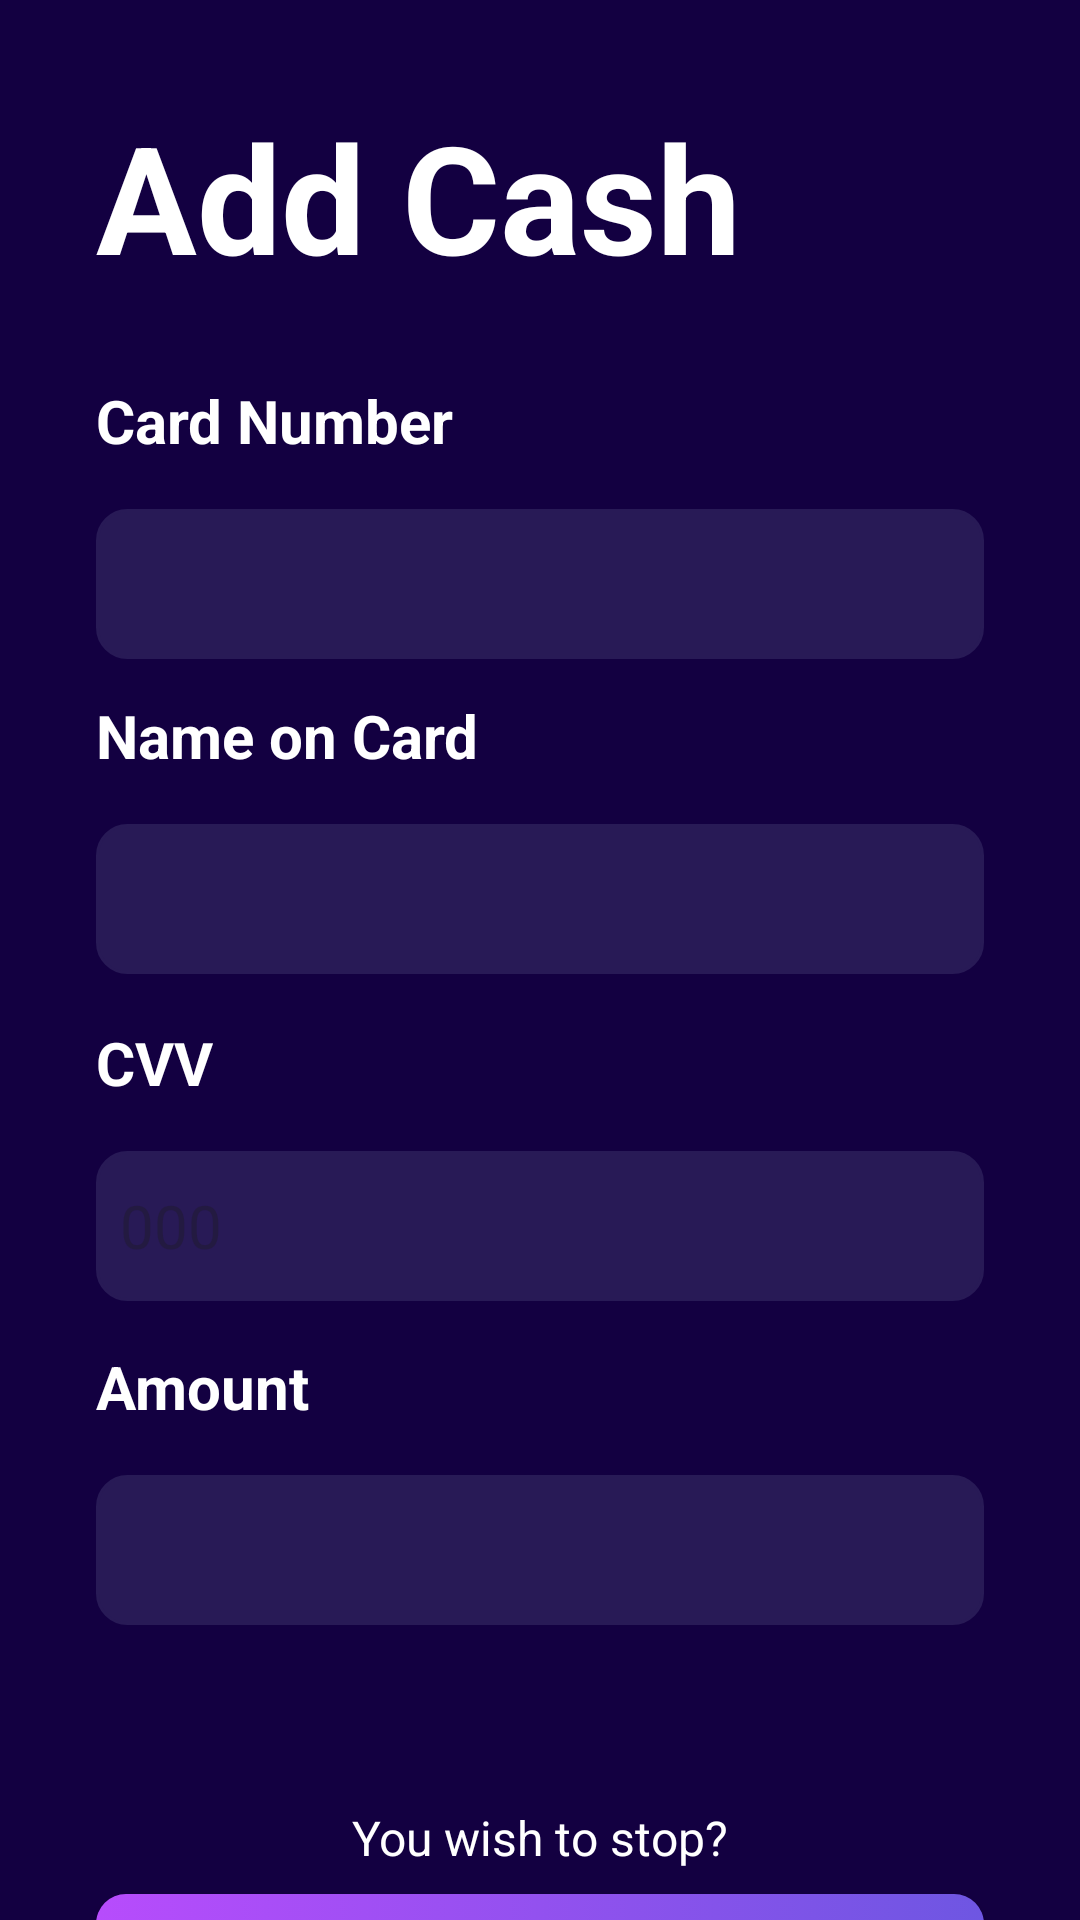

Reconstruct the res/layout file that produces this screen, plus the resources it refers to.
<!-- AndroidManifest.xml: application theme Theme.Flexicoin -->
<!-- res/layout/activity_add.xml -->
<?xml version="1.0" encoding="utf-8"?>
<androidx.constraintlayout.widget.ConstraintLayout xmlns:android="http://schemas.android.com/apk/res/android"
    xmlns:app="http://schemas.android.com/apk/res-auto"
    xmlns:tools="http://schemas.android.com/tools"
    android:id="@+id/loginBtn"
    android:layout_width="match_parent"
    android:layout_height="match_parent"
    android:background="@color/purple"
    tools:context=".Activity.AddActivity">

    <TextView
        android:id="@+id/textView3"
        android:layout_width="wrap_content"
        android:layout_height="wrap_content"
        android:layout_marginStart="32dp"
        android:layout_marginTop="32dp"
        android:text="Add Cash"
        android:textColor="#ffffff"
        android:textSize="50sp"
        android:textStyle="bold"
        app:layout_constraintStart_toStartOf="parent"
        app:layout_constraintTop_toTopOf="parent" />

    <TextView
        android:id="@+id/textView6"
        android:layout_width="wrap_content"
        android:layout_height="wrap_content"
        android:layout_marginTop="12dp"
        android:text="Name on Card"
        android:textColor="#ffffff"
        android:textSize="20sp"
        android:textStyle="bold"
        app:layout_constraintStart_toStartOf="@+id/recIEd"
        app:layout_constraintTop_toBottomOf="@+id/recIEd" />

    <EditText
        android:id="@+id/recIEd"
        android:layout_width="0dp"
        android:layout_height="50dp"
        android:layout_marginTop="16dp"
        android:layout_marginEnd="32dp"
        android:background="@drawable/edittext_background"
        android:ems="10"
        android:inputType="text"
        android:padding="8dp"
        android:text=""
        android:textColor="#707070"
        android:textSize="20sp"
        app:layout_constraintEnd_toEndOf="parent"
        app:layout_constraintHorizontal_bias="0.0"
        app:layout_constraintStart_toStartOf="@+id/textView4"
        app:layout_constraintTop_toBottomOf="@+id/textView4" />

    <EditText
        android:id="@+id/cryTypeId"
        android:layout_width="0dp"
        android:layout_height="50dp"
        android:layout_marginTop="16dp"
        android:layout_marginEnd="32dp"
        android:background="@drawable/edittext_background"
        android:ems="10"
        android:inputType="text"
        android:padding="8dp"
        android:text=""
        android:textColor="#707070"
        android:textSize="20sp"
        app:layout_constraintEnd_toEndOf="parent"
        app:layout_constraintHorizontal_bias="0.0"
        app:layout_constraintStart_toStartOf="@+id/textView6"
        app:layout_constraintTop_toBottomOf="@+id/textView6" />

    <TextView
        android:id="@+id/textViewAmount"
        android:layout_width="wrap_content"
        android:layout_height="wrap_content"
        android:layout_marginTop="124dp"
        android:text="Amount"
        android:textColor="#ffffff"
        android:textSize="20sp"
        android:textStyle="bold"
        app:layout_constraintStart_toStartOf="@+id/cryTypeId"
        app:layout_constraintTop_toBottomOf="@+id/cryTypeId" />

    <EditText
        android:id="@+id/recAccId"
        android:layout_width="0dp"
        android:layout_height="50dp"
        android:layout_marginTop="16dp"
        android:layout_marginEnd="32dp"
        android:background="@drawable/edittext_background"
        android:ems="10"
        android:hint="000"
        android:inputType="textPassword"
        android:padding="8dp"
        android:text=""
        android:textColor="#707070"
        android:textSize="20sp"
        app:layout_constraintEnd_toEndOf="parent"
        app:layout_constraintHorizontal_bias="0.0"
        app:layout_constraintStart_toStartOf="@+id/textView5"
        app:layout_constraintTop_toBottomOf="@+id/textView5" />

    <TextView
        android:id="@+id/textView4"
        android:layout_width="wrap_content"
        android:layout_height="wrap_content"
        android:layout_marginTop="28dp"
        android:text="Card Number"
        android:textColor="#ffffff"
        android:textSize="20sp"
        android:textStyle="bold"
        app:layout_constraintStart_toStartOf="@+id/textView3"
        app:layout_constraintTop_toBottomOf="@+id/textView3" />

    <TextView
        android:id="@+id/textView5"
        android:layout_width="wrap_content"
        android:layout_height="wrap_content"
        android:layout_marginTop="16dp"
        android:text="CVV"
        android:textColor="#ffffff"

        android:textSize="20sp"
        android:textStyle="bold"
        app:layout_constraintStart_toStartOf="@+id/cryTypeId"
        app:layout_constraintTop_toBottomOf="@+id/cryTypeId" />

    <EditText
        android:id="@+id/editTextAmount"
        android:layout_width="0dp"
        android:layout_height="50dp"
        android:layout_marginTop="16dp"
        android:layout_marginEnd="32dp"
        android:background="@drawable/edittext_background"
        android:ems="10"
        android:inputType="numberDecimal"
        android:padding="8dp"
        android:text=""
        android:textColor="#707070"
        android:textSize="20sp"
        app:layout_constraintEnd_toEndOf="parent"
        app:layout_constraintHorizontal_bias="0.0"
        app:layout_constraintStart_toStartOf="@+id/textViewAmount"
        app:layout_constraintTop_toBottomOf="@+id/textViewAmount" />

    <androidx.appcompat.widget.AppCompatButton
        android:id="@+id/pushCrypto"
        android:layout_width="0dp"
        android:layout_height="wrap_content"
        android:layout_marginTop="8dp"
        android:background="@drawable/button_background"
        android:text="Push Cash"
        app:layout_constraintEnd_toEndOf="@+id/recAccId"
        app:layout_constraintHorizontal_bias="0.0"
        app:layout_constraintStart_toStartOf="@+id/recAccId"
        app:layout_constraintTop_toBottomOf="@+id/stopNow" />

    <TextView
        android:id="@+id/stopNow"
        android:layout_width="wrap_content"
        android:layout_height="wrap_content"
        android:layout_marginTop="168dp"
        android:background="@color/purple"
        android:text="You wish to stop?"
        android:textColor="#FFFFFF"
        android:textSize="16sp"
        app:layout_constraintEnd_toEndOf="@+id/recAccId"
        app:layout_constraintStart_toStartOf="@+id/recAccId"
        app:layout_constraintTop_toBottomOf="@+id/recAccId" />

</androidx.constraintlayout.widget.ConstraintLayout>
<!-- resources referenced by this layout -->
<resources>
  <color name="purple">#130041</color>
  <!-- drawable button_background (drawable) -->
  <?xml version="1.0" encoding="utf-8"?>
  <selector xmlns:android="http://schemas.android.com/apk/res/android">
  <item>
      <shape android:shape="rectangle">
          <gradient android:startColor="#B74CFC" android:endColor="#6E56E2" android:angle="0"/>
          <corners android:radius="10dp" />
      </shape>
  </item>
  </selector>
  <!-- drawable edittext_background (drawable) -->
  <?xml version="1.0" encoding="utf-8"?>
  <selector xmlns:android="http://schemas.android.com/apk/res/android">
  <item>
      <shape android:shape="rectangle">
          <corners android:radius="10dp"/>
          <solid android:color="#281A56" />
          <stroke android:color="#281A56" android:width="1dp" />
      </shape>
  </item>
  </selector>
  <style name="Theme.Flexicoin" parent="Base.Theme.Flexicoin" />
  <style name="Base.Theme.Flexicoin" parent="Theme.Material3.DayNight.NoActionBar">
          
          <item name="colorPrimary">#130041</item>
          <item name="colorOnPrimary">@color/white</item>
          <item name="colorSecondary">@color/teal_200</item>
          <item name="colorSecondaryVariant">@color/teal_700</item>
          <item name="colorOnSecondary">@color/black</item>
          
          <item name="android:statusBarColor" tools:targetApi="l">?attr/colorPrimaryVariant</item>
      </style>
  <color name="white">#FFFFFFFF</color>
  <!-- not gathered from this repository: default colours our renderer supplied (Android Studio template values) -->
  <color name="teal_200">#FF03DAC5</color>
  <color name="teal_700">#FF018786</color>
  <color name="black">#FF000000</color>
</resources>
